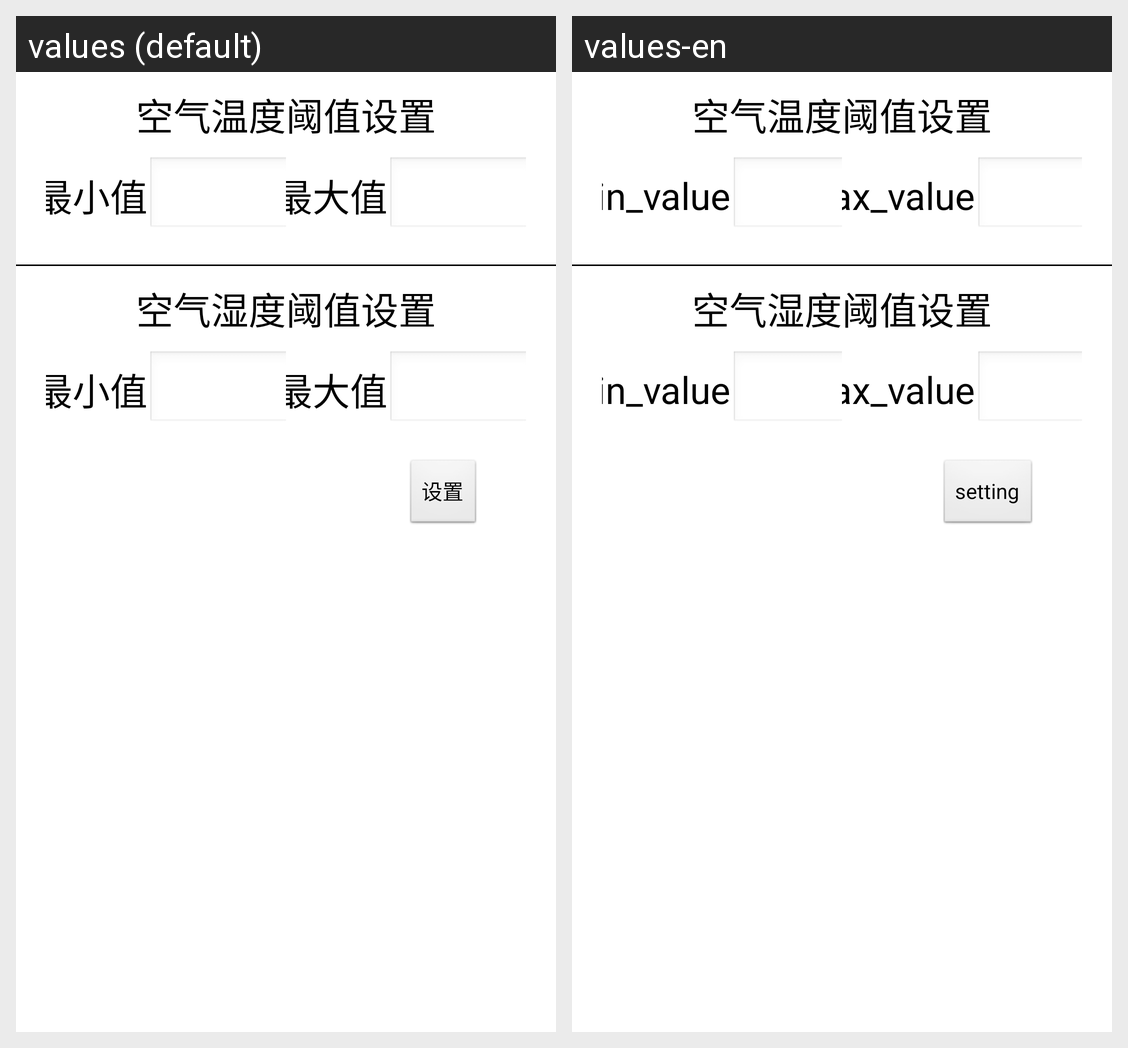

The same Android screen rendered under two of its app's locales, left to right. List the strings drawn on it with the default value and each locale's translation.
Android screen res/layout/set_air_temp_humi_layout.xml rendered under 2 locales, left to right: values (default), values-en. Device: Nexus 5 (rendered at 1080×1920; each locale shown at half size, 540×960, under a caption strip naming it); theme AppTheme.
Strings drawn on this screen, with the default value and each locale's value (text and hints the layout hard-codes, and strings that could not be matched under every locale, appear in the picture but are not listed):

air_temp_threshold_value_setting
  values: 空气温度阈值设置
  values-en: 空气温度阈值设置  [not translated; the default value is used]

min_value
  values: 最小值
  values-en: min_value

max_value
  values: 最大值
  values-en: max_value

air_humi_threshold_value_setting
  values: 空气湿度阈值设置
  values-en: 空气湿度阈值设置  [not translated; the default value is used]

setting_str
  values: 设置
  values-en: setting
